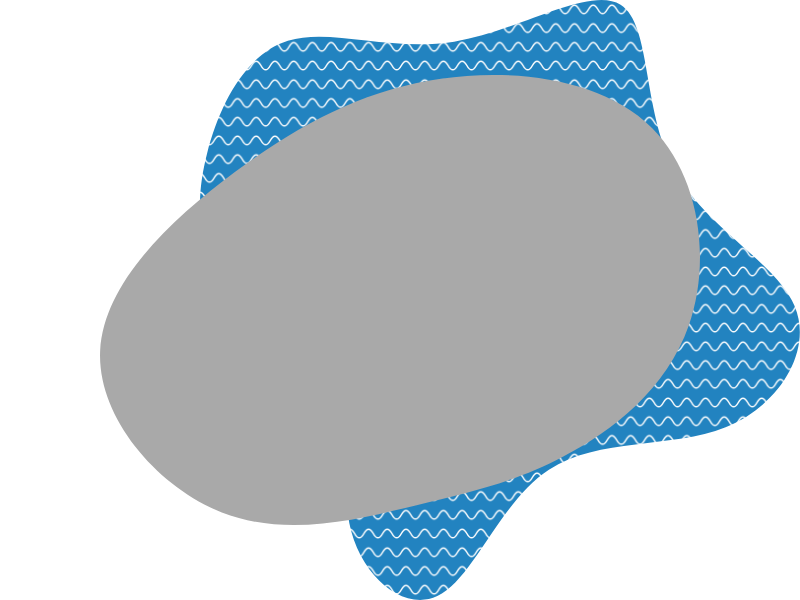
t = 0.00 s
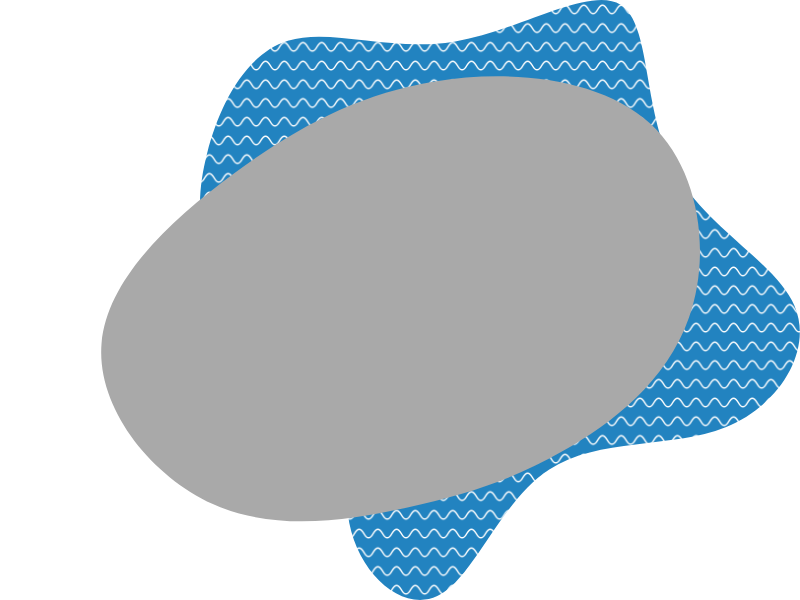
t = 1.50 s
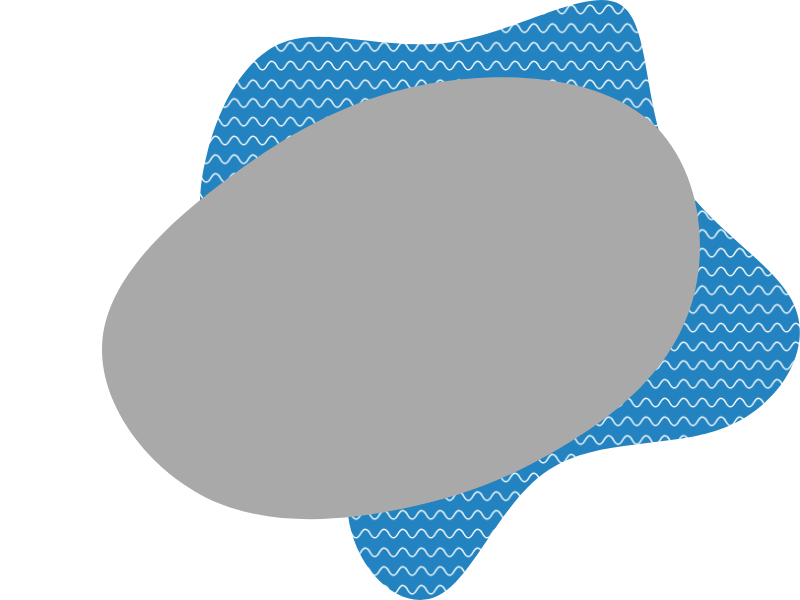
t = 2.50 s
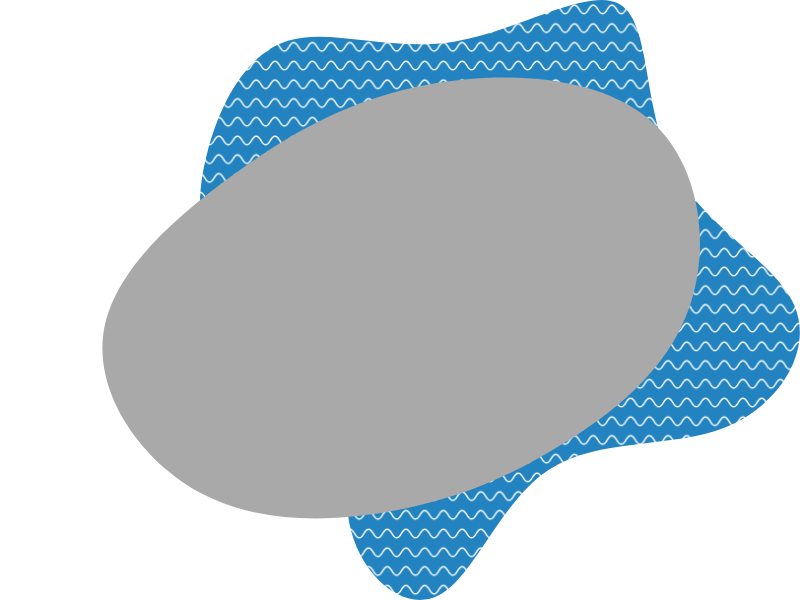
t = 3.00 s
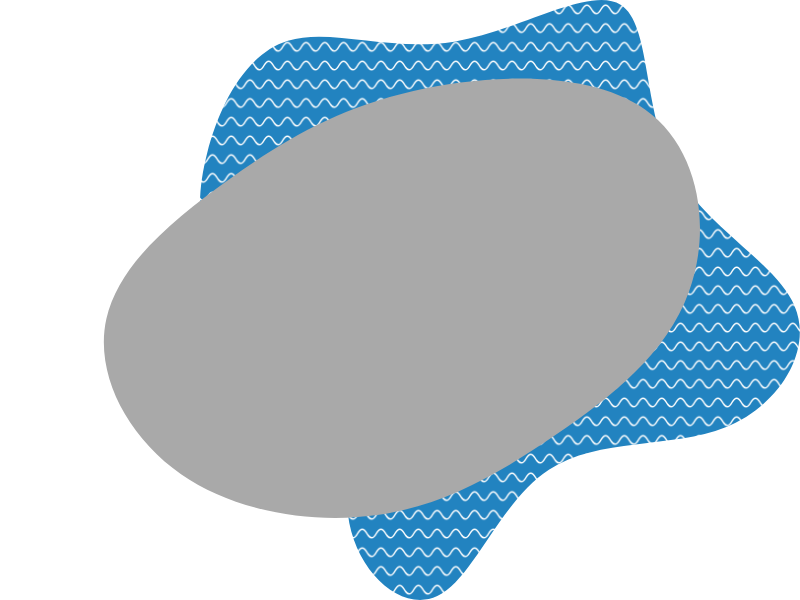
t = 5.00 s
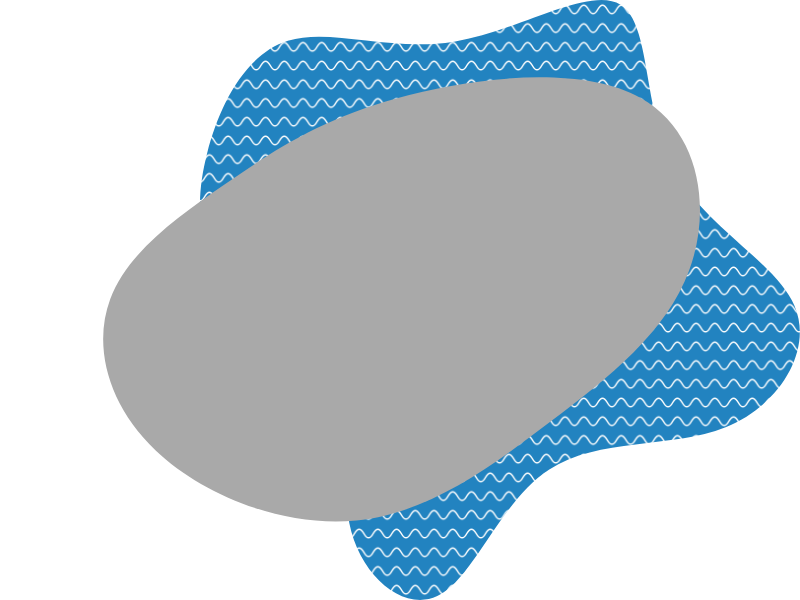
t = 7.50 s

The animated SVG that drew these frames (rendered in a browser with its animation timeline set to each time). Animation: 2 SMIL elements (animate=1,animateTransform=1); frames cover the first 7.50 s, repeats indefinitely.

<svg xmlns="http://www.w3.org/2000/svg" xmlns:xlink="http://www.w3.org/1999/xlink" width="800" height="600">
    <defs>
        <pattern id="pattern" width="6.24" height="6.24" viewBox="0 0 6.24 6.24" patternUnits="userSpaceOnUse">
            <rect width="100%" height="100%" fill="#2283c0"/>
            <path id="patternLines" d="M0,1.7c1.56,0,1.56,2.84,3.12,2.84S4.68,1.7,6.24,1.7,7.8,4.54,9.36,4.54,10.92,1.7,12.48,1.7" fill="none" stroke="#FFFFFF" stroke-miterlimit="10" stroke-width=".5" transform="translate(-6.2)">
                <animateTransform attributeName="transform" attributeType="XML" type="translate" dur="3s" values="-6.2;0;" repeatCount="indefinite"/>
            </path>
        </pattern>
        <clipPath id="clip-path" clipPathUnits="objectBoundingBox">
            <use xlink:href="#filterPath" fill="none"/>
        </clipPath>
        <path id="filterPath" d="M.815.2132c.0607.081.0739.2228.0461.3288c-.0277.1061-.0953.1762-.1564.2184c-.0607.0432-.114.0584-.1852.082c-.0716.0231-.1605.054-.2422.0118C.196.8109.121.6951.1252.5841c.0045-.1119.087-.2169.1688-.2978c.0821-.081.1624-.1369.2572-.1551C.6459.113.7542.1327.815.2132z">
            <animate class="animation" dur="40s" repeatCount="indefinite" attributeName="d" attributeType="XML"
            values="
            M.815.2132c.0607.081.0739.2228.0461.3288c-.0277.1061-.0953.1762-.1564.2184c-.0607.0432-.114.0584-.1852.082c-.0716.0231-.1605.054-.2422.0118C.196.8109.121.6951.1252.5841c.0045-.1119.087-.2169.1688-.2978c.0821-.081.1624-.1369.2572-.1551C.6459.113.7542.1327.815.2132z;
            M.7971.1498c.0778.048.0933.1748.0644.2765c-.0284.1017-.1004.1774-.1782.2615c-.0787.0848-.1628.1778-.2577.1865c-.095.0086-.1991-.0664-.2531-.1512c-.054-.0844-.0581-.1778-.0313-.2476c.0268-.0698.0837-.1156.1376-.1639C.3327.2635.3837.2136.4803.1731C.577.1318.7184.1014.7971.1498z;
            M.6576.2997c.1024.0958.2115.1977.2171.3063c.0056.1078-.0922.2219-.1954.2566c-.1031.0347-.2104-.0107-.2926-.0366c-.0829-.0266-.1406-.0346-.1815-.0692C.1641.7228.1381.6616.1288.59C.1194.5184.1258.4377.1671.3426C.2087.2464.2852.1366.3718.1258C.4585.1155.5544.2046.6576.2997z;
            M.7127.3c.0818.0788.1703.1503.1617.2129c-.0094.0626-.1153.1162-.196.1638c-.0818.0473-.1376.0878-.2408.1324c-.1021.0446-.2521.0941-.2965.0465c-.0448-.0473.0148-.1915.0437-.3067c.0296-.1155.0281-.202.0733-.2819C.3028.1883.3928.1174.4758.1257C.5577.1336.6317.2205.7127.3z;
            M.815.2132c.0607.081.0739.2228.0461.3288c-.0277.1061-.0953.1762-.1564.2184c-.0607.0432-.114.0584-.1852.082c-.0716.0231-.1605.054-.2422.0118C.196.8109.121.6951.1252.5841c.0045-.1119.087-.2169.1688-.2978c.0821-.081.1624-.1369.2572-.1551C.6459.113.7542.1327.815.2132z"
            calcMode="spline"
            keySplines=".56 .37 .43 .58;.56 .37 .43 .58;.56 .37 .43 .58;.56 .37 .43 .58"/>
        </path>
    </defs>
    <svg viewBox="0 0 200 200" preserveAspectRatio="xMaxYMid meet">
        <path id="background" d="M140.2,1.6c10.3,6.5,7.2,34.6,17.6,54.5c10.3,19.7,34.2,31.2,40.4,45.9c6.3,14.9-5.2,33.3-23,40.4 c-17.9,7.2-42.4,3.3-58.9,14.2c-16.5,10.8-25.1,36.4-37.2,42.1s-27.6-8.5-29.8-27.4c-2.1-18.9,9.2-42.3,3-55 c-6.1-12.9-29.5-15.3-41.5-24.4C-1.3,82.9-1.8,67.3,2.4,51c4.1-16.2,12.8-33,26.9-37.4c14.2-4.4,33.8,3.7,55.4,0.3 C106.3,10.3,130-4.9,140.2,1.6z" fill="url(#pattern)"/>
    </svg>
    <svg viewBox="0 0 1 1" id="preview" preserveAspectRatio="none">
        <use xlink:href="#filterPath" fill="darkgrey"/>
    </svg>
    <image xlink:href="" clip-path="url(#clip-path)"/>
</svg>
